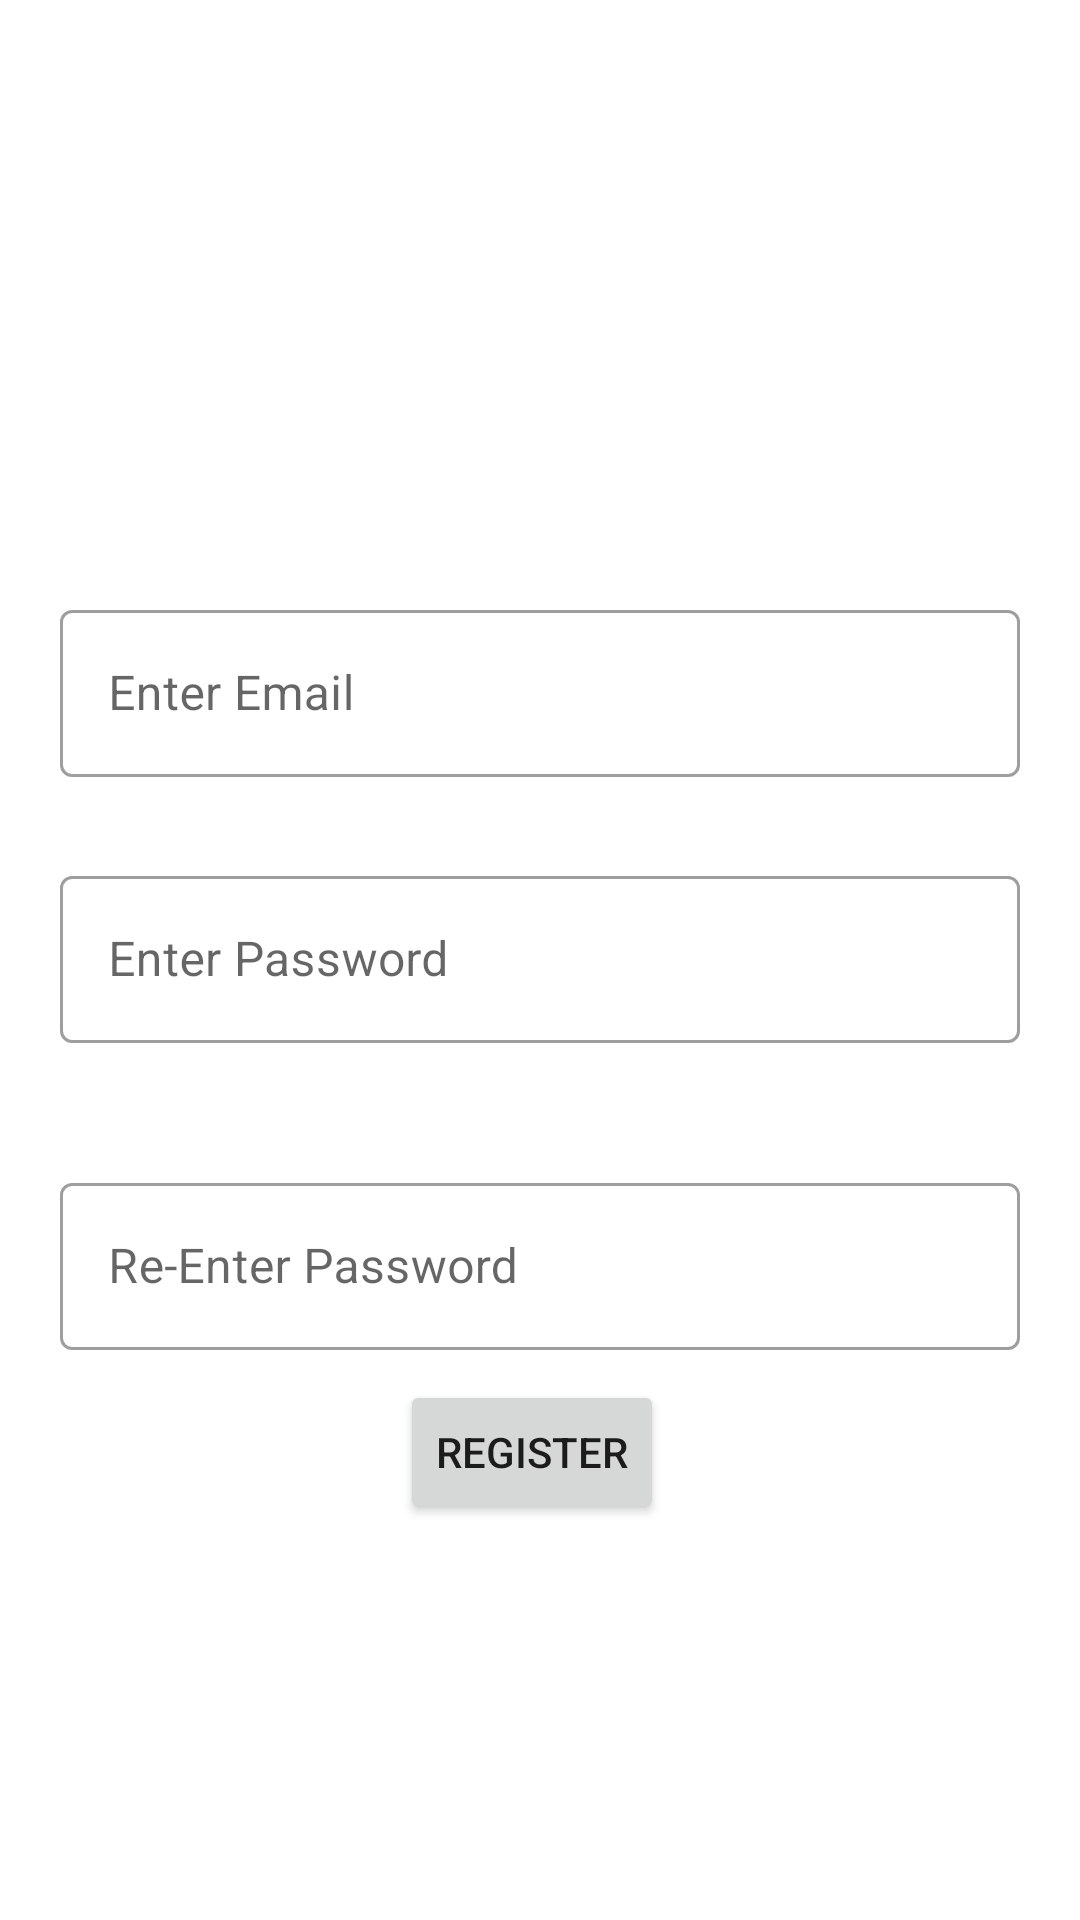

Write the Android layout XML for this screen, with the resource values it uses.
<!-- AndroidManifest.xml: application theme Theme.Poser -->
<!-- res/layout/activity_register.xml -->
<?xml version="1.0" encoding="utf-8"?>
<androidx.constraintlayout.widget.ConstraintLayout xmlns:android="http://schemas.android.com/apk/res/android"
    xmlns:app="http://schemas.android.com/apk/res-auto"
    xmlns:tools="http://schemas.android.com/tools"
    android:layout_width="match_parent"
    android:layout_height="match_parent"
    tools:context=".registerActivity">

    <com.google.android.material.textfield.TextInputLayout
        android:id="@+id/textInputLayout2"
        style="@style/Widget.MaterialComponents.TextInputLayout.OutlinedBox"
        android:layout_width="0dp"
        android:layout_height="wrap_content"
        android:layout_marginHorizontal="20dp"
        app:layout_constraintBottom_toBottomOf="parent"
        app:layout_constraintEnd_toEndOf="parent"
        app:layout_constraintStart_toStartOf="parent"
        app:layout_constraintTop_toTopOf="parent"
        app:layout_constraintVertical_bias="0.342">

        <com.google.android.material.textfield.TextInputEditText
            android:id="@+id/emailWidget"
            android:layout_width="match_parent"
            android:layout_height="wrap_content"
            android:hint="Enter Email " />
    </com.google.android.material.textfield.TextInputLayout>

    <com.google.android.material.textfield.TextInputLayout
        android:id="@+id/textInputLayout4"
        style="@style/Widget.MaterialComponents.TextInputLayout.OutlinedBox"
        android:layout_width="match_parent"
        android:layout_height="wrap_content"
        android:layout_marginHorizontal="20dp"
        app:layout_constraintBottom_toBottomOf="parent"
        app:layout_constraintEnd_toEndOf="@+id/textInputLayout2"
        app:layout_constraintHorizontal_bias="0.0"
        app:layout_constraintStart_toStartOf="@+id/textInputLayout2"
        app:layout_constraintTop_toBottomOf="@+id/textInputLayout2"
        app:layout_constraintVertical_bias="0.086">

        <com.google.android.material.textfield.TextInputEditText
            android:id="@+id/passwordWidget"
            android:layout_width="match_parent"
            android:layout_height="wrap_content"
            android:hint="Enter Password" />
    </com.google.android.material.textfield.TextInputLayout>

    <com.google.android.material.textfield.TextInputLayout
        android:id="@+id/textInputLayout5"
        style="@style/Widget.MaterialComponents.TextInputLayout.OutlinedBox"
        android:layout_width="match_parent"
        android:layout_height="wrap_content"
        android:layout_marginHorizontal="20dp"
        app:layout_constraintBottom_toBottomOf="parent"
        app:layout_constraintEnd_toEndOf="@+id/textInputLayout4"
        app:layout_constraintHorizontal_bias="0.0"
        app:layout_constraintStart_toStartOf="@+id/textInputLayout4"
        app:layout_constraintTop_toBottomOf="@+id/textInputLayout4"
        app:layout_constraintVertical_bias="0.179">

        <com.google.android.material.textfield.TextInputEditText
            android:id="@+id/reenterpasswordWidget"
            android:layout_width="match_parent"
            android:layout_height="wrap_content"
            android:hint="Re-Enter Password" />
    </com.google.android.material.textfield.TextInputLayout>

    <Button
        android:id="@+id/registerBtn"
        android:layout_width="wrap_content"
        android:layout_height="wrap_content"
        android:layout_marginBottom="132dp"
        android:text="Register"
        app:layout_constraintBottom_toBottomOf="parent"
        app:layout_constraintEnd_toEndOf="@+id/textInputLayout5"
        app:layout_constraintHorizontal_bias="0.316"
        app:layout_constraintStart_toStartOf="@+id/textInputLayout5" />
</androidx.constraintlayout.widget.ConstraintLayout>
<!-- resources referenced by this layout -->
<resources>
  <style name="Theme.Poser" parent="Theme.MaterialComponents.DayNight.DarkActionBar">
          
          <item name="colorPrimary">@color/purple_500</item>
          <item name="colorPrimaryVariant">@color/purple_700</item>
          <item name="colorOnPrimary">@color/white</item>
          
          <item name="colorSecondary">@color/teal_200</item>
          <item name="colorSecondaryVariant">@color/teal_700</item>
          <item name="colorOnSecondary">@color/black</item>
          
          <item name="android:statusBarColor" tools:targetApi="l">?attr/colorPrimaryVariant</item>
          
      </style>
  <!-- not gathered from this repository: default colours our renderer supplied (Android Studio template values) -->
  <color name="purple_500">#FF6200EE</color>
  <color name="purple_700">#FF3700B3</color>
  <color name="teal_200">#FF03DAC5</color>
  <color name="teal_700">#FF018786</color>
  <color name="black">#FF000000</color>
  <color name="white">#FFFFFFFF</color>
</resources>
